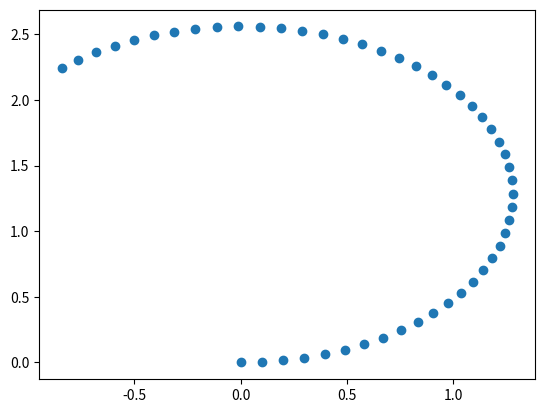

Generate this figure with matplotlib:
import numpy as np 
import matplotlib.pyplot as plt 
from typing import NamedTuple
import math
from scipy.spatial.transform import Rotation


class AckermannState(NamedTuple):
    position: np.array
    orientation: Rotation
    track_wheel_speed: float
    steering_angle: float
    time: float




class FeedBack(object):
    def __init__(self):
        self.traction_wheels_velocity = 18.0
        self.steer_positions = np.deg2rad(15)


class Odometry(object):
    def __init__(self):
        self.wheelbase_length = 0.3429
        self.wheel_radius = 0.056
        self.center_of_mass_offset = 0.0
        self.damping_factor = 1.0

    def state_update(self, state: AckermannState, feedback: FeedBack):
        """Calculate the next state based off the current state"""
        
        average_wheel_speed = state.track_wheel_speed
        linear_speed = average_wheel_speed * self.wheel_radius
        turn_radius = self.turn_radius(state.steering_angle)
        angular_speed = linear_speed / turn_radius # This is zero if turn_radius is infinite

        time_delta = 0.1

        heading_delta = angular_speed * time_delta # This is zero if angular_speed is zero

        orientation_delta = Rotation.from_euler('xyz', [0, 0, heading_delta])
        if math.isfinite(turn_radius):
            lateral_delta = turn_radius * (1 - math.cos(heading_delta))
            forward_delta = turn_radius * math.sin(heading_delta)
            relative_delta = np.array([forward_delta, lateral_delta, 0])
            position_delta = state.orientation.apply(relative_delta)
        else:
            position_delta = time_delta * self.linear_velocity(state.orientation, linear_speed)

        return AckermannState(
            position= state.position + self.damping_factor * position_delta,
            orientation = orientation_delta * state.orientation,
            track_wheel_speed = feedback.traction_wheels_velocity,
            steering_angle = feedback.steer_positions,
            time = 0.1
        )
    
    def turn_radius(self, steering_angle: float) -> float:
        """
        Calculate the radius of the circle tracked by a turning vehicle
        For left turns, the radius is positive. For right turns, the radius is negative.
        """
        # If the steering angle is 0, then cot(0) is undefined
        if steering_angle == 0:
            return math.inf
        else:
            radius = math.sqrt(self.center_of_mass_offset**2 + self.wheelbase_length**2 * 1 / math.tan(steering_angle)**2)
            return math.copysign(radius, steering_angle)

    def linear_velocity(self, orientation: Rotation, speed: float) -> np.array:
        return orientation.apply([speed, 0, 0]) # rotate from +x direction
    

def main():
    feedback = FeedBack()
    state = AckermannState(
            position=np.array([0,0,0]),
            orientation=Rotation([0, 0, 0, 1]), # identity
            track_wheel_speed=0.0,
            steering_angle=0.0,
            time= 0.0
        )
    
    odom = Odometry()
    max_itr = 50
    states = []
    for _ in range(max_itr):
        state = odom.state_update(state, feedback)
        states.append(state)
    


    # plotting
    fig = plt.figure()
    ax = fig.add_subplot(111)
    position_x = []
    position_y = []
    for state in states:
        position_x.append(state.position[0])
        position_y.append(state.position[1])
    ax.scatter(position_x, position_y)
    plt.show()

if __name__ == '__main__':
    main()